pico-8 play session: no input (idle), after a click and taps of 🅾, ❎, 🅾+❎, 🅾 in the second before t = 0

[t = 8 s] idle ~8s (no d-pad/buttons)
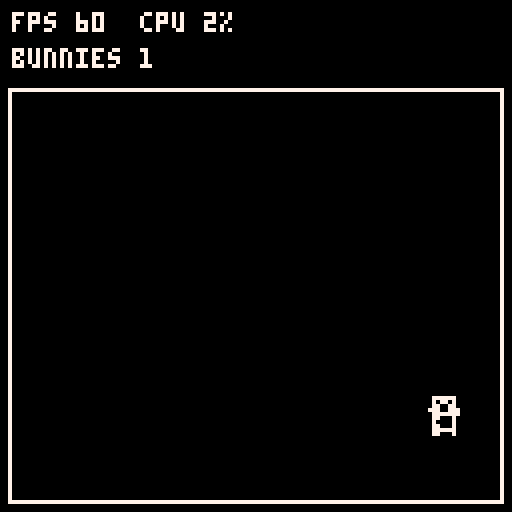

pico-8 cartridge
version 42
__lua__
-- bunnymark
-- by joyrider3774: a port of timofffee's playdate bunnymark,
-- itself raylib's textures_bunnymark. see readme.md.
--
-- o +1 bunny, x +100, up +500, down +1000 (each once when the
-- button is let go); o + x takes them all away again.
--
-- the 16x16 bunny is the size every port draws, so the frame
-- rates can be compared, at half the playdate's speed (sprites
-- 0, 1, 16 and 17, written by tools/make_sprites.py). it is
-- white on black: colour 0 is the transparent one, here and in
-- the vircon32 version v32lua makes of this cart, so the bunny's
-- black parts are left out and the black screen shows through.
--
-- fps and cpu are pico-8's own (stat(7), stat(1)). v32lua's
-- stat() gives 0: there the vircon32 frame counter is used.

max_bunnies=10000
box_x,box_y,box_w,box_h=2,22,124,104
bunny=16

bx,by,bvx,bvy={},{},{},{}
count=0
down={}
reset_held=false
fps,cpu=0,0
frames,since=0,0

function add_bunnies(n)
 for i=1,n do
  if (count>=max_bunnies) return
  count+=1
  bx[count]=box_x+(box_w-bunny)/2
  by[count]=box_y+(box_h-bunny)/2
  -- the playdate's (rand()%500-250)/50 pixels, halved
  bvx[count]=(flr(rnd(500))-250)/100
  bvy[count]=(flr(rnd(500))-250)/100
 end
end

-- true once, on the frame button b is let go
function released(b)
 local now=btn(b)
 local was=down[b]
 down[b]=now
 return was and not now
end

function _update60()
 if btn(4) and btn(5) then
  count=0
  reset_held=true
 end
 local o,x=released(4),released(5)
 if not reset_held then
  if (o) add_bunnies(1)
  if (x) add_bunnies(100)
 end
 if (not btn(4) and not btn(5)) reset_held=false
 if (released(2)) add_bunnies(500)
 if (released(3)) add_bunnies(1000)

 local maxx,maxy=box_x+box_w-bunny,box_y+box_h-bunny
 for i=1,count do
  local nx,ny=bx[i]+bvx[i],by[i]+bvy[i]
  bx[i],by[i]=nx,ny
  if (nx>maxx or nx<box_x) bvx[i]=-bvx[i]
  if (ny>maxy or ny<box_y) bvy[i]=-bvy[i]
 end
end

function _draw()
 cls(0)
 for i=1,count do
  spr(0,bx[i],by[i],2,2)
 end

 -- the box and the text shake while a button that adds
 -- bunnies is held, as on the playdate
 local rx,ry=0,0
 if btn(4) or btn(5) or btn(2) or btn(3) then
  rx,ry=flr(rnd(3))-1,flr(rnd(3))-1
 end
 rect(box_x+rx,box_y+ry,box_x+box_w-1+rx,box_y+box_h-1+ry,7)

 if stat(0)>0 then
  -- pico-8: stat(0), the lua memory in use, is never 0
  fps,cpu=stat(7),flr(stat(1)*100)
 else
  -- v32lua, whose stat() gives 0: frames counted against
  -- vircon32's 60 hz counter (pico-8 has no system)
  frames+=1
  local now=system.frames
  if now-since>=60 then
   fps=flr(frames*60/(now-since)+0.5)
   frames,since=0,now
  end
 end
 print("fps "..fps.."  cpu "..cpu.."%",3+rx,3+ry,7)
 print("bunnies "..count,3+rx,12+ry,7)
end
__gfx__
00000000000000000000000000000000000000000000000000000000000000000000000000000000000000000000000000000000000000000000000000000000
00000000000000000000000000000000000000000000000000000000000000000000000000000000000000000000000000000000000000000000000000000000
00000000000000000000000000000000000000000000000000000000000000000000000000000000000000000000000000000000000000000000000000000000
00000777777000000000000000000000000000000000000000000000000000000000000000000000000000000000000000000000000000000000000000000000
00000707707000000000000000000000000000000000000000000000000000000000000000000000000000000000000000000000000000000000000000000000
00000770077000000000000000000000000000000000000000000000000000000000000000000000000000000000000000000000000000000000000000000000
00007770077700000000000000000000000000000000000000000000000000000000000000000000000000000000000000000000000000000000000000000000
00000777777700000000000000000000000000000000000000000000000000000000000000000000000000000000000000000000000000000000000000000000
00000770007000000000000000000000000000000000000000000000000000000000000000000000000000000000000000000000000000000000000000000000
00000700007000000000000000000000000000000000000000000000000000000000000000000000000000000000000000000000000000000000000000000000
00000770007000000000000000000000000000000000000000000000000000000000000000000000000000000000000000000000000000000000000000000000
00000777777000000000000000000000000000000000000000000000000000000000000000000000000000000000000000000000000000000000000000000000
00000770007000000000000000000000000000000000000000000000000000000000000000000000000000000000000000000000000000000000000000000000
00000000000000000000000000000000000000000000000000000000000000000000000000000000000000000000000000000000000000000000000000000000
00000000000000000000000000000000000000000000000000000000000000000000000000000000000000000000000000000000000000000000000000000000
00000000000000000000000000000000000000000000000000000000000000000000000000000000000000000000000000000000000000000000000000000000
